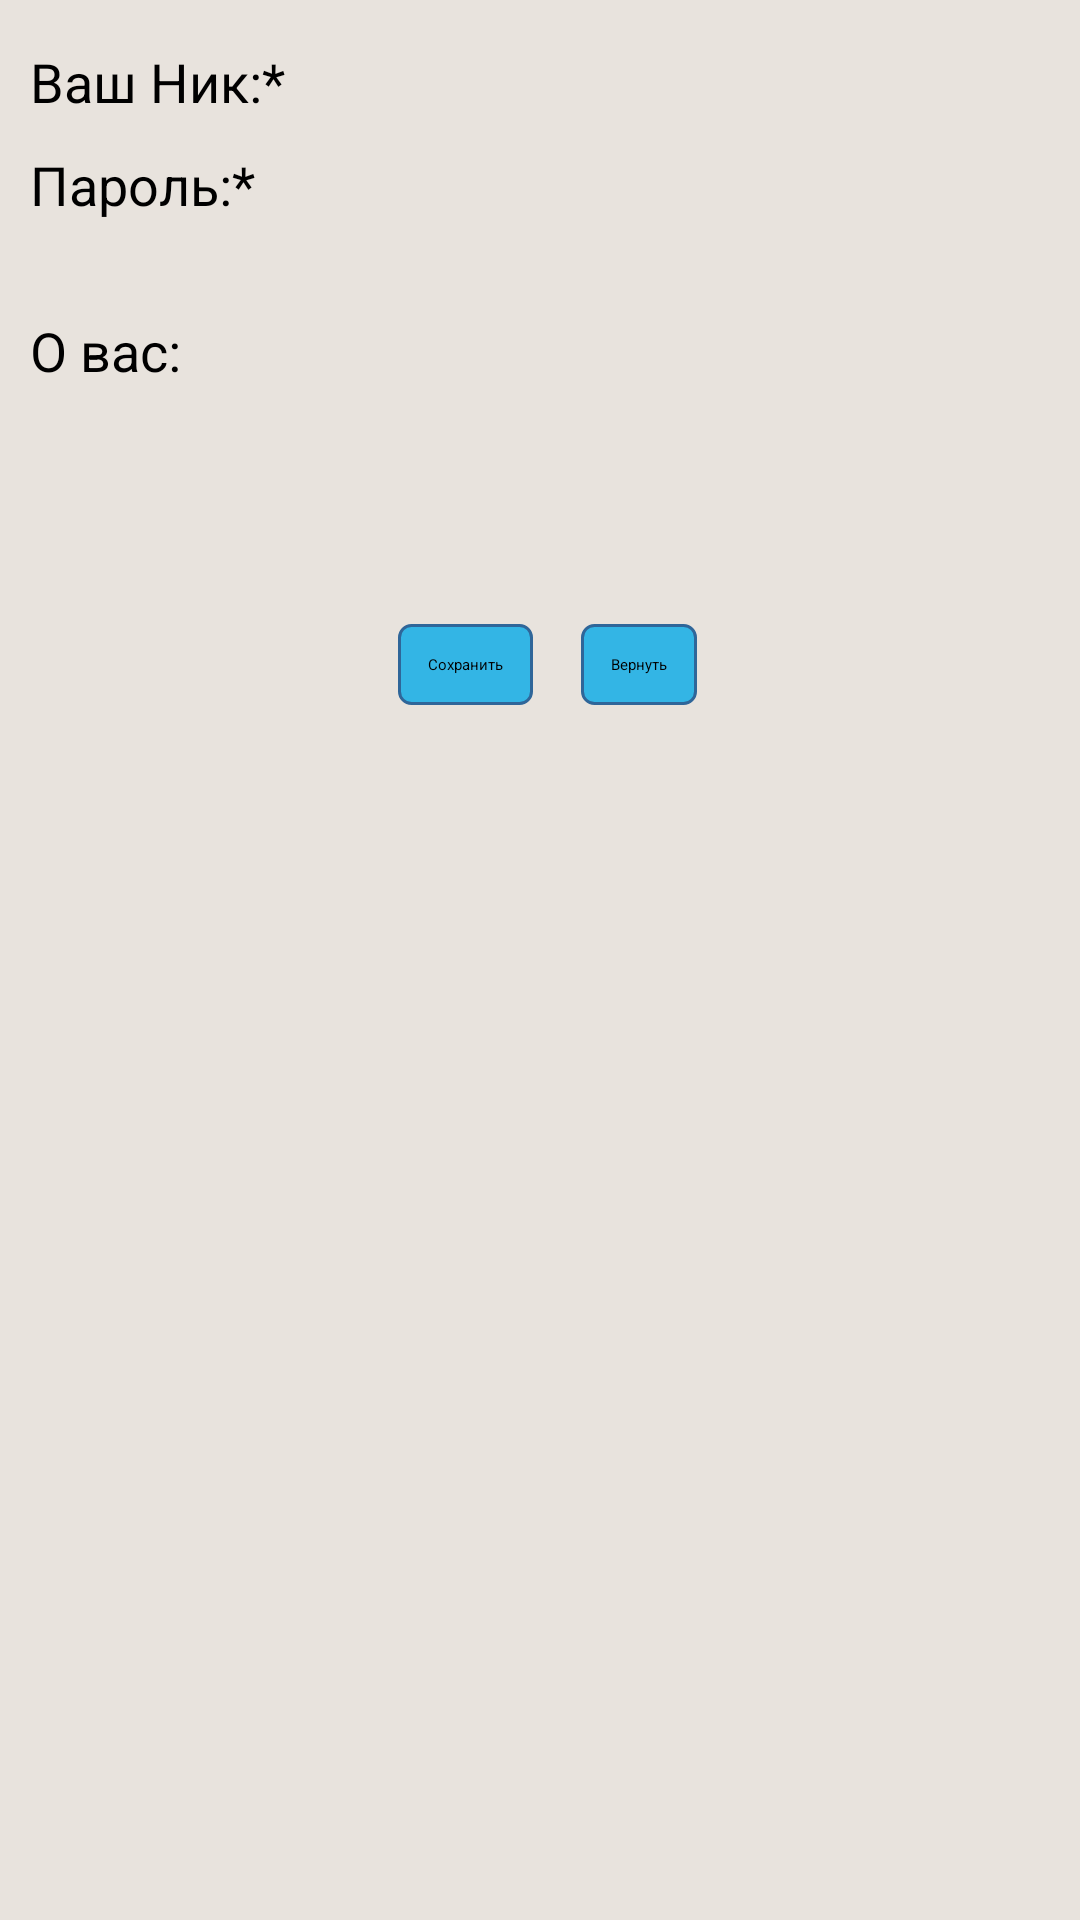

Produce the Android XML layout that renders to this screen, including the resource entries it uses.
<!-- AndroidManifest.xml: application theme AppTheme -->
<!-- res/layout/profilefragment_layout.xml -->
<?xml version="1.0" encoding="utf-8"?>
<LinearLayout 
    xmlns:android="http://schemas.android.com/apk/res/android"
    android:orientation="vertical" 
    android:layout_width="fill_parent"
    android:layout_height="fill_parent"
    android:background="@color/gray"
    android:padding="10dp">

     
     
     <LinearLayout 
	    android:orientation="horizontal" 
	    android:layout_width="fill_parent"
	    android:layout_height="wrap_content"
	   >
     
	     <TextView android:id="@+id/nameText"
	        android:layout_width="wrap_content"
	        android:layout_height="wrap_content"
	        android:textSize="18dp"
	        android:textColor="@color/black"
	        android:text="Ваш Ник:*"
	        android:layout_marginTop="5dp"
	        android:layout_marginBottom="5dp" />
	     
	     <EditText android:id="@+id/name"
	        android:layout_width="fill_parent"
	        android:layout_height="wrap_content"
	        android:textSize="18dp"
	        android:layout_marginTop="5dp"
	        android:layout_marginBottom="5dp" />
	     
	     
     </LinearLayout>
     
 	  <LinearLayout 
	    android:orientation="horizontal" 
	    android:layout_width="fill_parent"
	    android:layout_height="wrap_content"
	   >
     
	     <TextView android:id="@+id/passwordText"
	        android:layout_width="wrap_content"
	        android:layout_height="wrap_content"
	        android:textSize="18dp"
	        android:textColor="@color/black"
	        android:text="Пароль:* "
	        android:layout_marginTop="5dp"
	        android:layout_marginBottom="5dp" />
	     
	     <EditText android:id="@+id/password"
	        android:layout_width="fill_parent"
	        android:layout_height="wrap_content"
	        android:lines="2"
	        android:textSize="18dp"
	        android:singleLine="false"
	        android:layout_marginTop="5dp"
	        android:layout_marginBottom="5dp" />
	     
	     
     </LinearLayout>
     
 	    <LinearLayout 
	    android:orientation="horizontal" 
	    android:layout_width="fill_parent"
	    android:layout_height="wrap_content"
	   >
     
	     <TextView android:id="@+id/aboutText"
	        android:layout_width="wrap_content"
	        android:layout_height="wrap_content"
	        android:textSize="18dp"
	        android:textColor="@color/black"
	        android:text="О вас: "
	        android:layout_marginTop="5dp"
	        android:layout_marginBottom="5dp" />
	     
	     <EditText android:id="@+id/about"
	        android:layout_width="fill_parent"
	        android:layout_height="wrap_content"
	        android:textSize="18dp"

			android:lines="3"
	        android:singleLine="false"
	        android:layout_marginTop="5dp"
	        android:layout_marginBottom="5dp" />
	     
	     
     </LinearLayout>
     
 	    
 	     
     
 	    <LinearLayout 
	    android:orientation="horizontal" 
	    android:layout_width="fill_parent"
	    android:layout_height="wrap_content"
	    android:layout_marginTop="32dp"
	    android:gravity="center_horizontal"
	   >
     
	     <Button
	          android:layout_marginLeft="5dp"
	          android:id="@+id/ok"
		      android:layout_height="wrap_content"
		      android:layout_width="wrap_content"
		      android:text="Сохранить"
		      android:background="@drawable/btn_blue"
		      
		     />
	      
	       <Button
	          android:id="@+id/cancel"
		      android:layout_height="wrap_content"
		      android:layout_width="wrap_content"
		      android:layout_marginLeft="16dp"
		      android:text="Вернуть"
		      android:background="@drawable/btn_blue"
		      />
	     
	     
     </LinearLayout>
     
</LinearLayout>
<!-- resources referenced by this layout -->
<resources>
  <color name="black">#000000</color>
  <color name="gray">#E8E3DD</color>
  <!-- drawable btn_blue (drawable) -->
  <?xml version="1.0" encoding="utf-8"?>
  <selector xmlns:android="http://schemas.android.com/apk/res/android">
      <item android:state_pressed="true" >
          <shape>
              <solid
                  android:color="#449def" />
              <corners
                  android:radius="3dp" />
              <padding
                  android:left="10dp"
                  android:top="10dp"
                  android:right="10dp"
                  android:bottom="10dp" />
          </shape>
      </item>
      <item>
          <shape>
             <solid
                  android:color="#33B5E5" />
              <stroke
                  android:width="1dp"
                  android:color="#2f6699" />
              <corners
                  android:radius="4dp" />
              <padding
                  android:left="10dp"
                  android:top="10dp"
                  android:right="10dp"
                  android:bottom="10dp" />
          </shape>
      </item>
  </selector>
  <style name="AppTheme" parent="@style/Theme.ActionBar" />
</resources>
